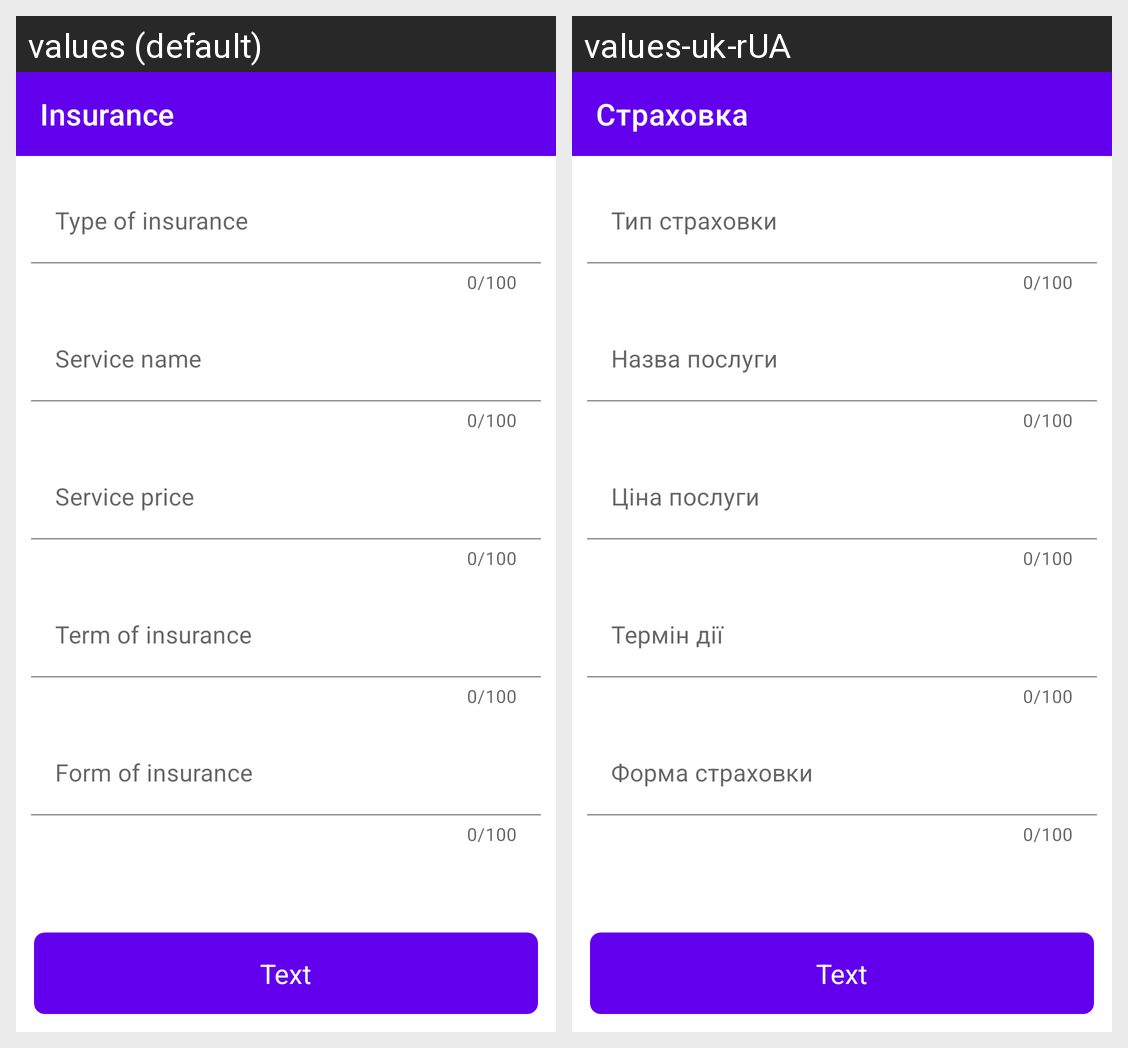

Here is an Android app screen in its default locale and in the app's own translations. Write out the translated-string differences for the strings that appear on this screen.
Android screen res/layout/fragment_update_list_of_insurances.xml rendered under 2 locales, left to right: values (default), values-uk-rUA. Device: Nexus 5 (rendered at 1080×1920; each locale shown at half size, 540×960, under a caption strip naming it); theme Theme.AirportApp.
Strings drawn on this screen, with the default value and each locale's value (text and hints the layout hard-codes, and strings that could not be matched under every locale, appear in the picture but are not listed):

insurance
  values: Insurance
  values-uk-rUA: Страховка

type_of_insurance
  values: Type of insurance
  values-uk-rUA: Тип страховки

service_name
  values: Service name
  values-uk-rUA: Назва послуги

service_price
  values: Service price
  values-uk-rUA: Ціна послуги

term
  values: Term of insurance
  values-uk-rUA: Термін дії

form_of_insurance
  values: Form of insurance
  values-uk-rUA: Форма страховки
